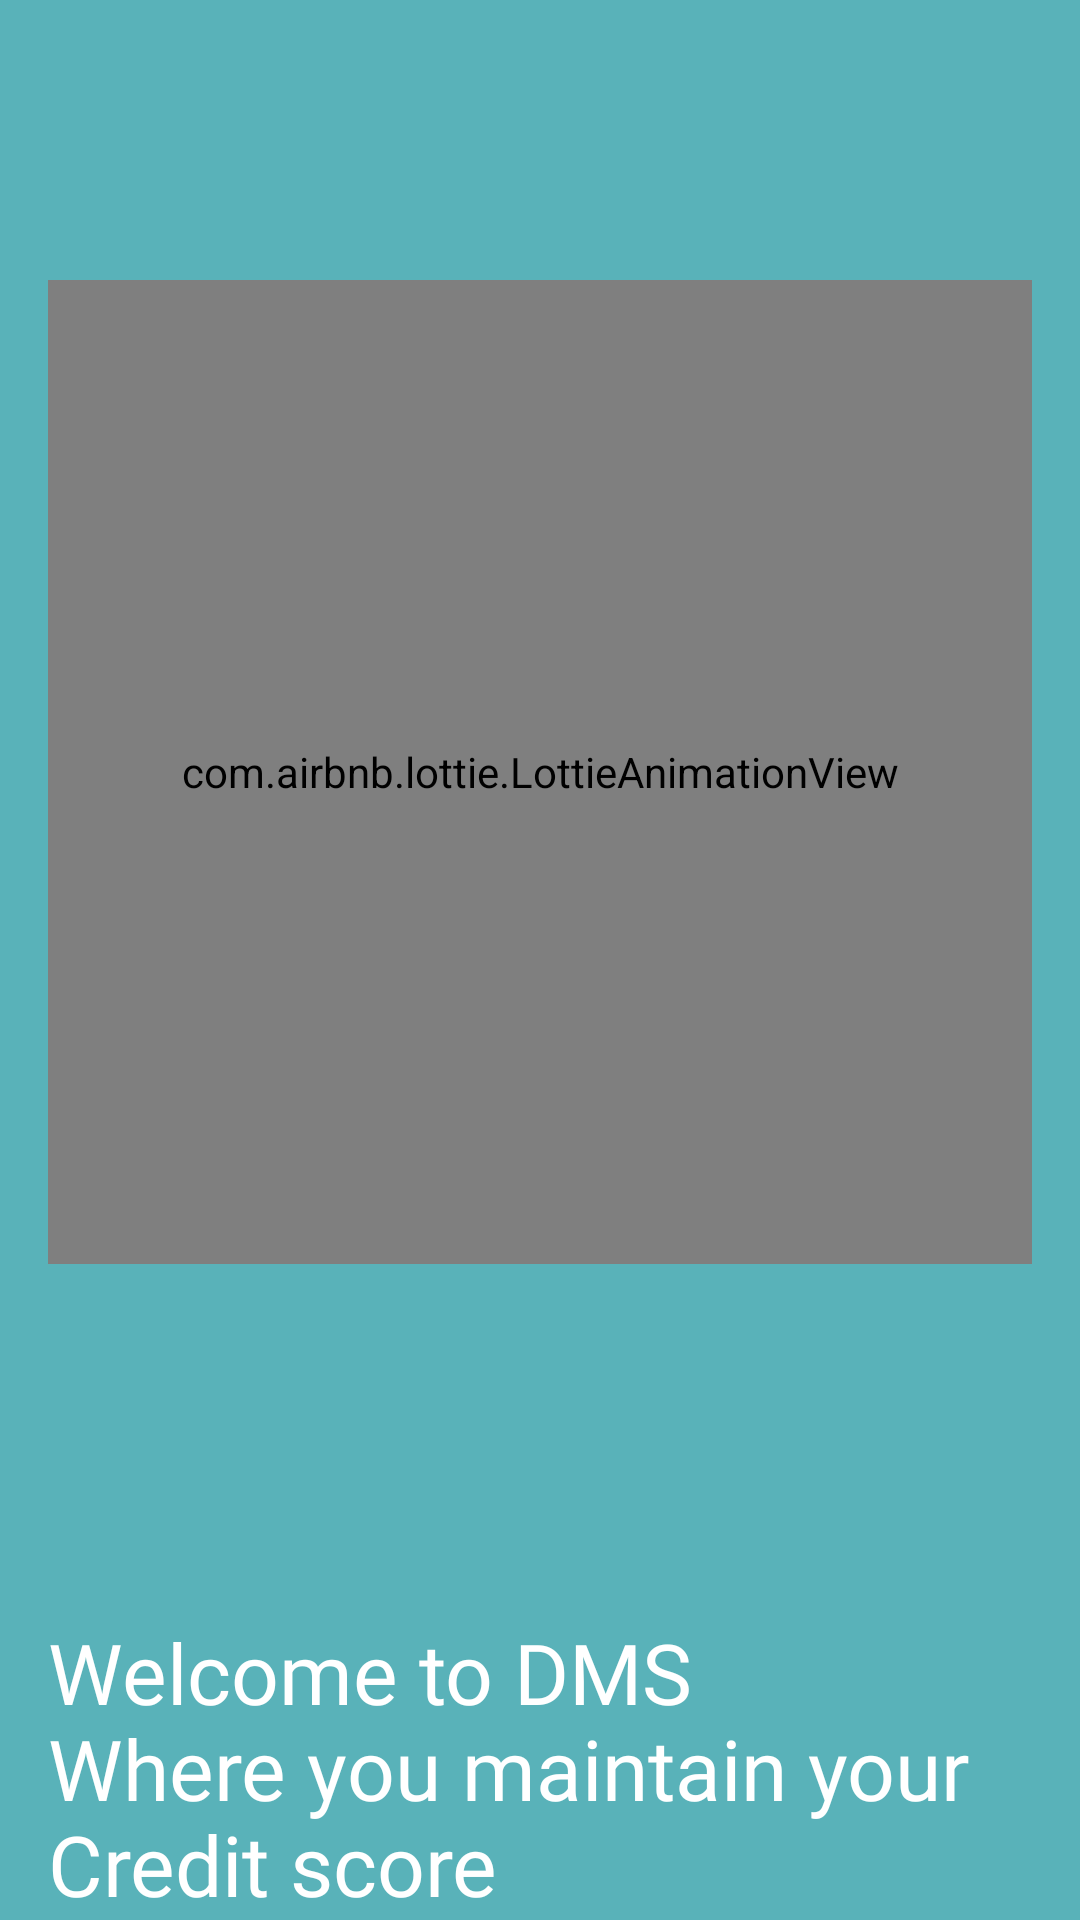

Layout XML and referenced resources for this Android screen:
<!-- AndroidManifest.xml: application theme Theme.App.NoActionBar -->
<!-- res/layout/onboarding_item_layout.xml -->
<?xml version="1.0" encoding="utf-8"?>
<androidx.constraintlayout.widget.ConstraintLayout xmlns:android="http://schemas.android.com/apk/res/android"
    xmlns:app="http://schemas.android.com/apk/res-auto"
    android:layout_width="match_parent"
    android:layout_height="match_parent"
    android:background="@color/colorPrimary">


    <com.airbnb.lottie.LottieAnimationView
        android:id="@+id/welcome_animation"
        android:layout_width="match_parent"
        android:layout_height="328dp"
        android:layout_marginStart="16dp"
        android:layout_marginEnd="16dp"
        android:layout_marginBottom="24dp"
        app:layout_constraintTop_toTopOf="parent"
        app:layout_constraintBottom_toTopOf="@+id/welcome_text"
        app:layout_constraintEnd_toEndOf="parent"
        app:layout_constraintStart_toStartOf="parent"
        app:lottie_autoPlay="true"
        app:lottie_loop="true"
        app:lottie_rawRes="@raw/welcome_animation" />

    <TextView
        android:id="@+id/welcome_text"
        android:layout_width="match_parent"
        android:layout_height="wrap_content"
        android:layout_marginEnd="16dp"
        android:layout_marginStart="16dp"
        android:fontFamily="@font/nunito_sans_bold"
        android:lineHeight="32dp"
        android:text="@string/welcome_string_1"
        android:textColor="@color/white"
        android:textSize="28sp"
        app:layout_constraintBottom_toBottomOf="parent"
        app:layout_constraintEnd_toEndOf="parent"
        app:layout_constraintStart_toStartOf="parent" />


</androidx.constraintlayout.widget.ConstraintLayout>
<!-- resources referenced by this layout -->
<resources>
  <color name="colorPrimary">#59B2B9</color>
  <color name="white">#FFFFFFFF</color>
  <string name="welcome_string_1">Welcome to DMS \nWhere you maintain your \nCredit score</string>
  <style name="Theme.App.NoActionBar" parent="Theme.MaterialComponents.DayNight.NoActionBar">
          
          <item name="colorPrimary">@color/colorPrimary</item>
          <item name="colorPrimaryVariant">@color/colorPrimary</item>
          <item name="colorOnPrimary">@color/white</item>
          
          <item name="colorSecondary">@color/colorPrimary</item>
          <item name="colorSecondaryVariant">@color/colorPrimary</item>
          <item name="colorOnSecondary">@color/white</item>
          
          <item name="android:statusBarColor" tools:targetApi="l">?attr/colorPrimaryVariant</item>
          
      </style>
</resources>
